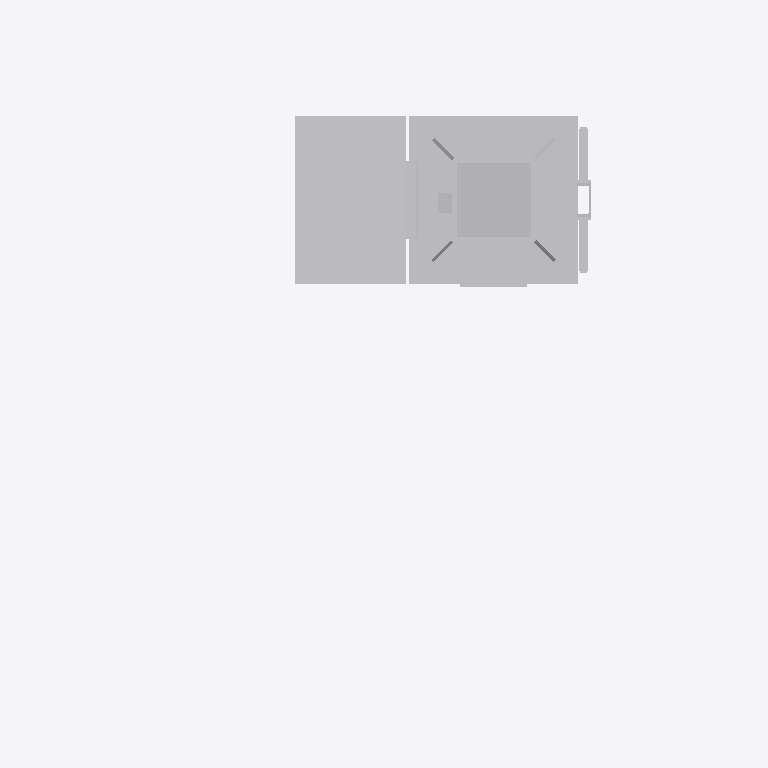
Plan cut of the same IFC building model at storey 'Ebene 1' (level 0.00 m, cut at 1.40 m), seen from above with north up, elements coloured by IFC class: 1 other element (light grey). Cut surfaces are drawn darker.
Extent 2.1 m × 1.6 m × 6.3 m (x, y, z). Storeys (1): Ebene 1 at 0.00 m. Elements (1): 1 IfcBuildingElementProxy.

HEADER;
FILE_DESCRIPTION(('ViewDefinition [ReferenceView_V1.1]'),'2;1');
FILE_NAME('','2022-09-20T13:01:06',(''),(''),'The EXPRESS Data Manager Version 5.02.0100.07 : ','20211019_1515(x64) - Exporter 20.2.60.15 - Defau','');
FILE_SCHEMA(('IFC4'));
ENDSEC;
DATA;
#107=IFCPROJECT('1$fPCW8EH0LRyCggjy$3pT',#42,'',$,$,'','',(#98),#93);
#29395=IFCSITE('1$fPCW8EH0LRyCggjy$3pV',#42,'Default',$,$,#29392,$,$,.ELEMENT.,(42,24,53,508911),(-71,-15,-29,-58837),0.0,$,$);
#122=IFCBUILDING('1$fPCW8EH0LRyCggjy$3pS',#42,'',$,$,#33,$,'',.ELEMENT.,$,$,$);
#135=IFCBUILDINGSTOREY('1$fPCW8EH0LRyCggk30yMY',#42,'Ebene 1',$,'Ebene:Ebene 1',#133,$,'Ebene 1',.ELEMENT.,0.0);
#29259=IFCBUILDINGELEMENTPROXY('2rRZ0HscP4HB$uIlspovHx',#42,'S 8000.5.7-20_M3500-A1000-2Zu-VS-L_LOD400-500:S 8000.5.7-20_M3500-A1000-2Zu-VS-L_LOD400-500:3347',$,'S 8000.5.7-20_M3500-A1000-2Zu-VS-L_LOD400-500:S 8000.5.7-20_M3500-A1000-2Zu-VS-L_LOD400-500',#29257,#29251,'3347',$);
ENDSEC;
